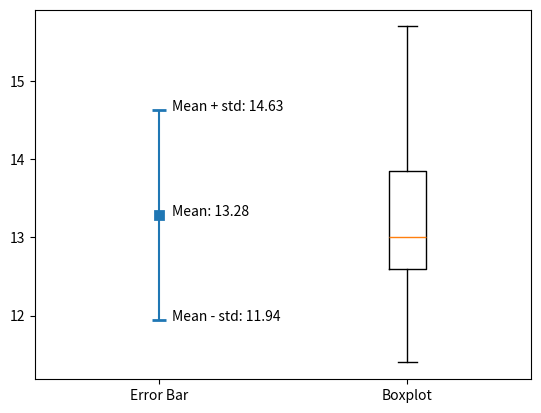

Here is the Python script that generated this plot:
import numpy as np
import matplotlib.pyplot as plt

data = [12.5, 11.4, 15.7, 13.1, 12.9, 14.1]

mean = np.mean(data)
std = np.std(data)
print("Mean: %.2f" % mean)
print("Standard Deviation: %.2f" % std)
#
# q1 = np.quantile(data, .25)
# q2 = np.quantile(data, .50)
# q3 = np.quantile(data, .75)
q1, q2, q3 = np.quantile(data, [.25, .50, .75])

print("Q1: %.2f" % q1)
print("Q2: %.2f" % q2)
print("Q3: %.2f" % q3)

x = ([], data)

plt.errorbar(1, mean, std, marker='s', capsize=5, mew=2 )
plt.text(1.05, mean+std, "Mean + std: %.2f" % (mean+std))
plt.text(1.05, mean, "Mean: %.2f" % (mean))
plt.text(1.05, mean-std, "Mean - std: %.2f" % (mean-std))

plt.boxplot(x)
plt.xticks([1, 2], ["Error Bar", "Boxplot"])
plt.show()
